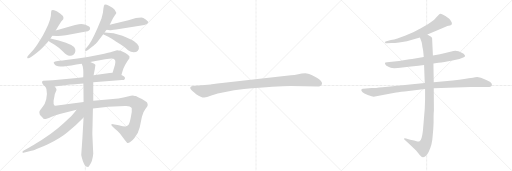
t = 0.00 s
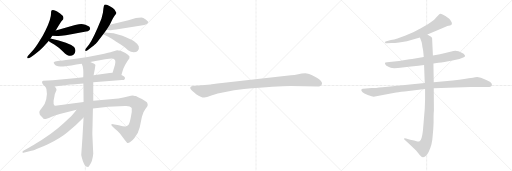
t = 2.72 s
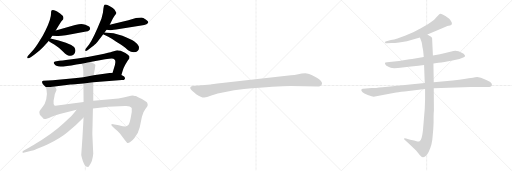
t = 5.44 s
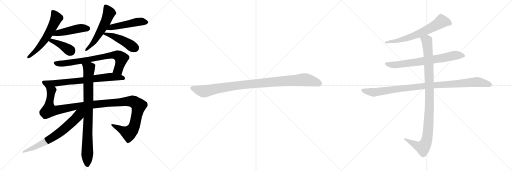
t = 8.17 s
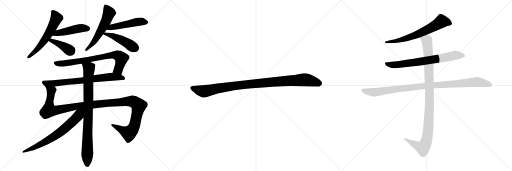
t = 10.89 s
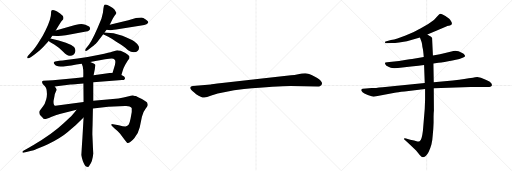
t = 13.61 s

The animated SVG that drew these frames (rendered in a browser with its animation timeline set to each time). Animation: 16 CSS @keyframes rules; one cycle of 13.61 s.

<svg version="1.1" viewBox="0 0 3072 1024" xmlns="http://www.w3.org/2000/svg">
  <g stroke="lightgray" stroke-dasharray="1,1" stroke-width="1" transform="scale(4, 4)">
    <line x1="0" y1="0" x2="256" y2="256"></line>
    <line x1="256" y1="0" x2="0" y2="256"></line>
    <line x1="128" y1="0" x2="128" y2="256"></line>
    <line x1="0" y1="128" x2="256" y2="128"></line>
    <line x1="256" y1="0" x2="512" y2="256"></line>
    <line x1="512" y1="0" x2="256" y2="256"></line>
    <line x1="384" y1="0" x2="384" y2="256"></line>
    <line x1="256" y1="128" x2="512" y2="128"></line>
    <line x1="512" y1="0" x2="768" y2="256"></line>
    <line x1="768" y1="0" x2="512" y2="256"></line>
    <line x1="640" y1="0" x2="640" y2="256"></line>
    <line x1="512" y1="128" x2="768" y2="128"></line>
  </g>
<g transform="scale(1, -1) translate(0, -850)">
   <style type="text/css">
    @keyframes keyframes0 {
      from {
       stroke: black;
       stroke-dashoffset: 592;
       stroke-width: 128;
       }
       66% {
       animation-timing-function: step-end;
       stroke: black;
       stroke-dashoffset: 0;
       stroke-width: 128;
       }
       to {
       stroke: black;
       stroke-width: 1024;
       }
       }
       #make-me-a-hanzi-animation-0 {
         animation: keyframes0 0.731771s both;
         animation-delay: 0.000000s;
         animation-timing-function: linear;
       }
    @keyframes keyframes1 {
      from {
       stroke: black;
       stroke-dashoffset: 468;
       stroke-width: 128;
       }
       60% {
       animation-timing-function: step-end;
       stroke: black;
       stroke-dashoffset: 0;
       stroke-width: 128;
       }
       to {
       stroke: black;
       stroke-width: 1024;
       }
       }
       #make-me-a-hanzi-animation-1 {
         animation: keyframes1 0.630859s both;
         animation-delay: 0.731771s;
         animation-timing-function: linear;
       }
    @keyframes keyframes2 {
      from {
       stroke: black;
       stroke-dashoffset: 399;
       stroke-width: 128;
       }
       56% {
       animation-timing-function: step-end;
       stroke: black;
       stroke-dashoffset: 0;
       stroke-width: 128;
       }
       to {
       stroke: black;
       stroke-width: 1024;
       }
       }
       #make-me-a-hanzi-animation-2 {
         animation: keyframes2 0.574707s both;
         animation-delay: 1.362630s;
         animation-timing-function: linear;
       }
    @keyframes keyframes3 {
      from {
       stroke: black;
       stroke-dashoffset: 568;
       stroke-width: 128;
       }
       65% {
       animation-timing-function: step-end;
       stroke: black;
       stroke-dashoffset: 0;
       stroke-width: 128;
       }
       to {
       stroke: black;
       stroke-width: 1024;
       }
       }
       #make-me-a-hanzi-animation-3 {
         animation: keyframes3 0.712240s both;
         animation-delay: 1.937337s;
         animation-timing-function: linear;
       }
    @keyframes keyframes4 {
      from {
       stroke: black;
       stroke-dashoffset: 497;
       stroke-width: 128;
       }
       62% {
       animation-timing-function: step-end;
       stroke: black;
       stroke-dashoffset: 0;
       stroke-width: 128;
       }
       to {
       stroke: black;
       stroke-width: 1024;
       }
       }
       #make-me-a-hanzi-animation-4 {
         animation: keyframes4 0.654460s both;
         animation-delay: 2.649577s;
         animation-timing-function: linear;
       }
    @keyframes keyframes5 {
      from {
       stroke: black;
       stroke-dashoffset: 460;
       stroke-width: 128;
       }
       60% {
       animation-timing-function: step-end;
       stroke: black;
       stroke-dashoffset: 0;
       stroke-width: 128;
       }
       to {
       stroke: black;
       stroke-width: 1024;
       }
       }
       #make-me-a-hanzi-animation-5 {
         animation: keyframes5 0.624349s both;
         animation-delay: 3.304037s;
         animation-timing-function: linear;
       }
    @keyframes keyframes6 {
      from {
       stroke: black;
       stroke-dashoffset: 762;
       stroke-width: 128;
       }
       71% {
       animation-timing-function: step-end;
       stroke: black;
       stroke-dashoffset: 0;
       stroke-width: 128;
       }
       to {
       stroke: black;
       stroke-width: 1024;
       }
       }
       #make-me-a-hanzi-animation-6 {
         animation: keyframes6 0.870117s both;
         animation-delay: 3.928386s;
         animation-timing-function: linear;
       }
    @keyframes keyframes7 {
      from {
       stroke: black;
       stroke-dashoffset: 739;
       stroke-width: 128;
       }
       71% {
       animation-timing-function: step-end;
       stroke: black;
       stroke-dashoffset: 0;
       stroke-width: 128;
       }
       to {
       stroke: black;
       stroke-width: 1024;
       }
       }
       #make-me-a-hanzi-animation-7 {
         animation: keyframes7 0.851400s both;
         animation-delay: 4.798503s;
         animation-timing-function: linear;
       }
    @keyframes keyframes8 {
      from {
       stroke: black;
       stroke-dashoffset: 1244;
       stroke-width: 128;
       }
       80% {
       animation-timing-function: step-end;
       stroke: black;
       stroke-dashoffset: 0;
       stroke-width: 128;
       }
       to {
       stroke: black;
       stroke-width: 1024;
       }
       }
       #make-me-a-hanzi-animation-8 {
         animation: keyframes8 1.262370s both;
         animation-delay: 5.649903s;
         animation-timing-function: linear;
       }
    @keyframes keyframes9 {
      from {
       stroke: black;
       stroke-dashoffset: 879;
       stroke-width: 128;
       }
       74% {
       animation-timing-function: step-end;
       stroke: black;
       stroke-dashoffset: 0;
       stroke-width: 128;
       }
       to {
       stroke: black;
       stroke-width: 1024;
       }
       }
       #make-me-a-hanzi-animation-9 {
         animation: keyframes9 0.965332s both;
         animation-delay: 6.912273s;
         animation-timing-function: linear;
       }
    @keyframes keyframes10 {
      from {
       stroke: black;
       stroke-dashoffset: 695;
       stroke-width: 128;
       }
       69% {
       animation-timing-function: step-end;
       stroke: black;
       stroke-dashoffset: 0;
       stroke-width: 128;
       }
       to {
       stroke: black;
       stroke-width: 1024;
       }
       }
       #make-me-a-hanzi-animation-10 {
         animation: keyframes10 0.815592s both;
         animation-delay: 7.877605s;
         animation-timing-function: linear;
       }
    @keyframes keyframes11 {
      from {
       stroke: black;
       stroke-dashoffset: 1030;
       stroke-width: 128;
       }
       77% {
       animation-timing-function: step-end;
       stroke: black;
       stroke-dashoffset: 0;
       stroke-width: 128;
       }
       to {
       stroke: black;
       stroke-width: 1024;
       }
       }
       #make-me-a-hanzi-animation-11 {
         animation: keyframes11 1.088216s both;
         animation-delay: 8.693197s;
         animation-timing-function: linear;
       }
    @keyframes keyframes12 {
      from {
       stroke: black;
       stroke-dashoffset: 664;
       stroke-width: 128;
       }
       68% {
       animation-timing-function: step-end;
       stroke: black;
       stroke-dashoffset: 0;
       stroke-width: 128;
       }
       to {
       stroke: black;
       stroke-width: 1024;
       }
       }
       #make-me-a-hanzi-animation-12 {
         animation: keyframes12 0.790365s both;
         animation-delay: 9.781413s;
         animation-timing-function: linear;
       }
    @keyframes keyframes13 {
      from {
       stroke: black;
       stroke-dashoffset: 728;
       stroke-width: 128;
       }
       70% {
       animation-timing-function: step-end;
       stroke: black;
       stroke-dashoffset: 0;
       stroke-width: 128;
       }
       to {
       stroke: black;
       stroke-width: 1024;
       }
       }
       #make-me-a-hanzi-animation-13 {
         animation: keyframes13 0.842448s both;
         animation-delay: 10.571778s;
         animation-timing-function: linear;
       }
    @keyframes keyframes14 {
      from {
       stroke: black;
       stroke-dashoffset: 1021;
       stroke-width: 128;
       }
       77% {
       animation-timing-function: step-end;
       stroke: black;
       stroke-dashoffset: 0;
       stroke-width: 128;
       }
       to {
       stroke: black;
       stroke-width: 1024;
       }
       }
       #make-me-a-hanzi-animation-14 {
         animation: keyframes14 1.080892s both;
         animation-delay: 11.414226s;
         animation-timing-function: linear;
       }
    @keyframes keyframes15 {
      from {
       stroke: black;
       stroke-dashoffset: 1060;
       stroke-width: 128;
       }
       78% {
       animation-timing-function: step-end;
       stroke: black;
       stroke-dashoffset: 0;
       stroke-width: 128;
       }
       to {
       stroke: black;
       stroke-width: 1024;
       }
       }
       #make-me-a-hanzi-animation-15 {
         animation: keyframes15 1.112630s both;
         animation-delay: 12.495118s;
         animation-timing-function: linear;
       }
</style>
<path d="M 273.5 669.5 Q 255.5 632.5 242.5 613.5 Q 211.5 561.5 188.5 538.5 L 169.5 517.5 Q 161.5 509.5 163.5 503.5 Q 167.5 496.5 186.5 508.5 L 207.5 523.5 L 237.5 548.5 Q 259.5 567.5 271.5 582.5 Q 281.5 592.5 291.5 605.5 L 302.5 619.5 Q 307.5 627.5 313.5 636.5 L 334.5 668.5 L 348.5 692.5 L 367.5 721.5 L 379.5 735.5 Q 381.5 744.5 380.5 746.5 Q 380.5 756.5 360.5 770.5 Q 340.5 784.5 329.5 788.0 Q 318.5 791.5 316.5 790.5 Q 305.5 790.5 306.5 776.5 Q 308.5 738.5 273.5 669.5 Z" fill="lightgray"></path> 
<path d="M 313.5 636.5 L 340.5 635.5 Q 368.5 632.5 467.5 652.5 L 516.5 662.5 Q 539.5 664.5 540.5 678.5 Q 541.5 684.5 534.5 691.5 Q 526.5 697.5 512.5 702.5 Q 497.5 706.5 487.5 706.5 Q 477.5 706.5 450.5 700.5 L 334.5 668.5 C 305.5 660.5 283.5 637.5 313.5 636.5 Z" fill="lightgray"></path> 
<path d="M 291.5 605.5 Q 300.5 599.5 325.5 583.5 Q 350.5 567.5 377.5 542.5 Q 403.5 516.5 415.5 516.5 Q 429.5 513.5 442.5 523.5 Q 450.5 531.5 452.5 544.5 Q 453.5 556.5 444.5 568.5 Q 434.5 579.5 395.5 594.5 Q 355.5 608.5 302.5 619.5 C 273.5 625.5 266.5 622.5 291.5 605.5 Z" fill="lightgray"></path> 
<path d="M 627.5 656.5 Q 638.5 671.5 639.5 672.5 L 658.5 702.5 L 675.5 737.5 Q 681.5 748.5 688.5 758.5 Q 700.5 770.5 697.5 775.5 Q 694.5 780.5 688.0 792.0 Q 681.5 803.5 656.5 815.5 Q 631.5 827.5 626.5 822.5 Q 622.5 815.5 620.5 799.5 L 617.5 774.5 L 608.5 738.5 Q 561.5 621.5 534.5 584.5 L 515.5 559.5 Q 509.5 552.5 511.5 546.5 Q 515.5 542.5 527.5 550.5 L 550.5 569.5 Q 573.5 586.5 578.5 593.5 Q 586.5 601.5 619.5 645.5 L 627.5 656.5 Z" fill="lightgray"></path> 
<path d="M 639.5 672.5 L 659.5 669.5 Q 660.5 668.5 696.5 673.5 L 847.5 697.5 Q 888.5 703.5 889.5 718.5 Q 890.5 722.5 874.5 734.5 Q 858.5 745.5 848.5 745.5 Q 837.5 745.5 815.5 743.5 L 770.5 729.5 L 726.5 719.5 L 658.5 702.5 C 629.5 695.5 609.5 676.5 639.5 672.5 Z" fill="lightgray"></path> 
<path d="M 619.5 645.5 Q 626.5 641.5 652.5 628.5 Q 678.5 614.5 697.5 600.5 Q 747.5 571.5 768.5 549.5 Q 785.5 537.5 802.5 537.5 Q 818.5 537.5 825.5 545.5 Q 837.5 555.5 832.5 573.5 Q 825.5 587.5 806.5 601.5 Q 787.5 615.5 734.5 636.5 Q 681.5 656.5 627.5 656.5 C 598.5 656.5 598.5 656.5 619.5 645.5 Z" fill="lightgray"></path> 
<path d="M 728.5 401.5 L 735.5 424.5 Q 737.5 437.5 751.5 462.5 Q 765.5 487.5 772.5 495.5 Q 778.5 503.5 776.5 506.5 Q 776.5 511.5 776.5 513.5 Q 775.5 514.5 765.5 523.5 Q 762.5 524.5 752.5 532.5 Q 742.5 539.5 723.5 546.5 Q 708.5 549.5 703.5 549.5 Q 697.5 548.5 687.5 544.5 L 671.5 540.5 Q 662.5 537.5 595.5 522.5 Q 527.5 507.5 465.5 500.5 L 395.5 490.5 Q 392.5 490.5 376.5 488.5 Q 357.5 488.5 330.5 482.5 Q 316.5 477.5 326.5 466.5 Q 331.5 452.5 362.5 452.5 Q 393.5 452.5 458.5 464.5 L 490.5 468.5 L 541.5 478.5 L 630.5 495.5 Q 659.5 499.5 670.5 499.5 Q 692.5 499.5 692.5 477.5 L 691.5 475.5 L 691.5 472.5 L 689.5 461.5 L 675.5 414.5 C 666.5 385.5 719.5 372.5 728.5 401.5 Z" fill="lightgray"></path> 
<path d="M 559.5 357.5 L 693.5 368.5 Q 717.5 370.5 731.5 370.5 Q 745.5 369.5 748.5 377.5 Q 756.5 389.5 728.5 401.5 L 675.5 414.5 L 657.5 412.5 L 561.5 399.5 L 499.5 387.5 L 460.5 382.5 L 316.5 369.5 L 259.5 366.5 L 253.5 363.5 Q 247.5 349.5 272.5 330.5 C 277.5 326.5 298.5 329.5 328.5 332.5 L 422.5 343.5 L 429.5 343.5 L 452.5 345.5 Q 459.5 345.5 465.5 346.5 L 483.5 348.5 Q 489.5 349.5 500.5 349.5 L 559.5 357.5 Z" fill="lightgray"></path> 
<path d="M 790.5 201.5 L 790.5 179.5 L 783.5 139.5 Q 778.5 113.5 772.5 103.5 Q 765.5 92.5 752.5 92.5 Q 739.5 92.5 712.5 99.5 L 670.5 107.5 L 668.5 103.5 Q 668.5 98.5 670.5 96.5 L 687.5 80.5 Q 710.5 62.5 719.5 50.5 L 746.5 14.5 Q 762.5 -7.5 766.5 -7.5 Q 780.5 -7.5 805.5 21.5 Q 830.5 50.5 838.5 87.5 L 851.5 150.5 Q 857.5 179.5 872.5 197.5 Q 887.5 214.5 886.5 221.5 Q 885.5 228.5 882.5 235.5 Q 878.5 241.5 851.5 256.5 Q 824.5 268.5 815.5 274.5 Q 812.5 274.5 796.5 278.5 Q 789.5 278.5 766.5 271.5 Q 743.5 263.5 710.5 260.5 L 559.5 246.5 L 501.5 239.5 L 343.5 217.5 Q 329.5 215.5 326.5 217.5 Q 319.5 224.5 321.5 246.5 L 326.5 272.5 Q 329.5 291.5 335.5 301.5 Q 340.5 311.5 338.5 317.5 Q 336.5 322.5 328.5 332.5 C 320.5 361.5 264.5 359.5 272.5 330.5 L 278.5 316.5 Q 285.5 284.5 277.5 255.5 Q 269.5 225.5 258.5 213.5 L 239.5 188.5 Q 232.5 181.5 238.5 164.5 Q 242.5 158.5 253.5 147.5 Q 260.5 136.5 268.5 136.5 Q 276.5 135.5 306.5 148.5 Q 335.5 161.5 358.5 167.5 L 459.5 192.5 L 557.5 200.5 L 649.5 210.5 L 750.5 215.5 Q 768.5 216.5 777.5 211.5 L 787.5 205.5 Q 787.5 204.5 790.5 201.5 Z" fill="lightgray"></path> 
<path d="M 559.5 246.5 L 559.5 357.5 L 561.5 399.5 L 568.5 433.5 L 572.5 460.5 Q 572.5 466.5 541.5 478.5 C 513.5 490.5 481.5 496.5 490.5 468.5 L 496.5 451.5 Q 501.5 429.5 499.5 387.5 L 500.5 349.5 L 501.5 239.5 L 501.5 146.5 L 494.5 22.5 L 487.5 -78.5 Q 488.5 -85.5 497.5 -116.5 Q 509.5 -145.5 516.5 -148.5 Q 523.5 -150.5 526.5 -150.5 Q 530.5 -151.5 536.5 -141.5 Q 555.5 -117.5 559.5 -69.5 L 557.5 -30.5 L 554.5 38.5 Q 553.5 42.5 555.5 102.5 L 557.5 200.5 L 559.5 246.5 Z" fill="lightgray"></path> 
<path d="M 459.5 192.5 L 446.5 176.5 Q 441.5 168.5 415.5 142.5 Q 389.5 116.5 347.5 81.5 Q 305.5 46.5 247.5 9.5 Q 188.5 -26.5 180.5 -30.5 L 140.5 -53.5 Q 133.5 -57.5 134.5 -62.5 Q 134.5 -67.5 146.5 -63.5 L 188.5 -53.5 Q 202.5 -50.5 234.5 -36.5 Q 267.5 -24.5 287.5 -14.5 Q 367.5 25.5 406.5 59.5 L 455.5 101.5 L 501.5 146.5 C 550.5 194.5 496.5 238.5 459.5 192.5 Z" fill="lightgray"></path> 
<path d="M 1743.0 335.0 L 1905.0 332.0 Q 1928.0 332.0 1932.0 349.0 Q 1932.0 354.0 1931.0 356.0 Q 1924.0 373.0 1887.0 392.0 Q 1850.0 411.0 1831.0 411.0 Q 1811.0 411.0 1789.0 406.0 Q 1767.0 401.0 1746.0 399.0 L 1585.0 382.0 L 1332.0 353.0 Q 1268.0 345.0 1264.0 344.0 L 1157.0 335.0 Q 1143.0 334.0 1142.0 328.0 Q 1140.0 321.0 1146.0 314.0 Q 1151.0 307.0 1177.0 286.0 Q 1210.0 265.0 1225.0 266.0 Q 1239.0 266.0 1268.0 278.0 Q 1338.0 302.0 1464.0 317.0 Q 1663.0 335.0 1743.0 335.0 Z" fill="lightgray"></path> 
<path d="M 2564.5 644.5 L 2656.5 682.5 L 2677.5 692.5 Q 2679.5 692.5 2699.5 697.5 Q 2719.5 702.5 2706.5 723.5 Q 2700.5 733.5 2695.5 738.5 L 2672.5 754.5 Q 2652.5 767.5 2644.5 768.5 Q 2636.5 769.5 2628.5 758.5 Q 2607.5 729.5 2569.5 707.5 L 2522.5 679.5 Q 2513.5 673.5 2482.5 659.5 L 2433.5 638.5 L 2384.5 620.5 Q 2364.5 613.5 2345.5 610.5 L 2313.5 601.5 Q 2308.5 598.5 2310.5 596.5 Q 2310.5 589.5 2322.5 591.5 L 2348.5 592.5 Q 2361.5 591.5 2394.5 596.5 L 2441.5 603.5 L 2519.5 625.5 L 2564.5 644.5 Z" fill="lightgray"></path> 
<path d="M 2600.5 470.5 L 2630.5 474.5 Q 2662.5 477.5 2714.5 488.5 L 2756.5 497.5 L 2779.5 505.5 Q 2789.5 510.5 2790.5 513.5 Q 2790.5 518.5 2786.5 522.5 Q 2784.5 528.5 2770.5 534.5 Q 2739.5 554.5 2708.5 542.5 L 2639.5 525.5 L 2597.5 517.5 L 2542.5 508.5 L 2472.5 496.5 Q 2460.5 496.5 2438.5 492.5 L 2394.5 485.5 L 2322.5 477.5 Q 2310.5 476.5 2309.5 473.5 Q 2308.5 469.5 2316.5 458.5 Q 2330.5 449.5 2344.5 444.5 Q 2358.5 439.5 2414.5 445.5 L 2466.5 452.5 L 2510.5 456.5 L 2544.5 461.5 L 2600.5 470.5 Z" fill="lightgray"></path> 
<path d="M 2229.5 322.5 L 2195.5 320.5 Q 2188.5 320.5 2175.5 318.5 Q 2164.5 315.5 2168.5 306.5 Q 2173.5 297.5 2186.5 290.5 L 2206.5 280.5 L 2229.5 273.5 Q 2237.5 269.5 2249.5 271.5 L 2368.5 294.5 Q 2383.5 298.5 2427.5 302.5 L 2550.5 316.5 L 2602.5 321.5 L 2823.5 328.5 L 2900.5 328.5 Q 2925.5 328.5 2936.5 329.5 Q 2948.5 330.5 2950.5 336.5 Q 2955.5 350.5 2936.5 362.5 Q 2910.5 375.5 2885.5 384.5 L 2863.5 388.5 Q 2850.5 388.5 2837.5 384.5 Q 2813.5 381.5 2785.5 376.5 Q 2758.5 371.5 2716.5 368.5 L 2602.5 357.5 L 2548.5 353.5 L 2295.5 327.5 Q 2250.5 322.5 2229.5 322.5 Z" fill="lightgray"></path> 
<path d="M 2550.5 316.5 L 2550.5 254.5 L 2548.5 198.5 L 2537.5 66.5 Q 2530.5 7.5 2517.5 3.5 Q 2511.5 1.5 2504.5 2.5 L 2484.5 8.5 L 2461.5 12.5 L 2436.5 20.5 Q 2427.5 23.5 2424.5 20.5 Q 2422.5 16.5 2429.5 10.5 L 2452.5 -9.5 L 2496.5 -51.5 L 2518.5 -79.5 Q 2530.5 -92.5 2536.5 -92.5 Q 2542.5 -93.5 2554.5 -85.5 Q 2574.5 -66.5 2588.5 -16.5 Q 2594.5 4.5 2596.5 40.5 Q 2600.5 77.5 2601.5 114.5 L 2601.5 150.5 Q 2601.5 171.5 2603.5 187.5 L 2602.5 321.5 L 2602.5 357.5 L 2600.5 470.5 L 2597.5 517.5 L 2592.5 623.5 Q 2590.5 629.5 2584.5 632.5 L 2575.5 636.5 L 2564.5 644.5 C 2538.5 659.5 2508.5 653.5 2519.5 625.5 L 2529.5 599.5 Q 2533.5 585.5 2534.5 569.5 Q 2539.5 552.5 2542.5 508.5 L 2544.5 461.5 L 2548.5 353.5 L 2550.5 316.5 Z" fill="lightgray"></path> 
      <clipPath id="make-me-a-hanzi-clip-0">
      <path d="M 273.5 669.5 Q 255.5 632.5 242.5 613.5 Q 211.5 561.5 188.5 538.5 L 169.5 517.5 Q 161.5 509.5 163.5 503.5 Q 167.5 496.5 186.5 508.5 L 207.5 523.5 L 237.5 548.5 Q 259.5 567.5 271.5 582.5 Q 281.5 592.5 291.5 605.5 L 302.5 619.5 Q 307.5 627.5 313.5 636.5 L 334.5 668.5 L 348.5 692.5 L 367.5 721.5 L 379.5 735.5 Q 381.5 744.5 380.5 746.5 Q 380.5 756.5 360.5 770.5 Q 340.5 784.5 329.5 788.0 Q 318.5 791.5 316.5 790.5 Q 305.5 790.5 306.5 776.5 Q 308.5 738.5 273.5 669.5 Z" fill="lightgray"></path>
      </clipPath>
      <path clip-path="url(#make-me-a-hanzi-clip-0)" d="M 316.5 780.5 L 338.5 742.5 L 308.5 677.5 L 240.5 574.5 L 196.5 528.5 L 169.5 509.5 " fill="none" id="make-me-a-hanzi-animation-0" stroke-dasharray="464 928" stroke-linecap="round"></path>

      <clipPath id="make-me-a-hanzi-clip-1">
      <path d="M 313.5 636.5 L 340.5 635.5 Q 368.5 632.5 467.5 652.5 L 516.5 662.5 Q 539.5 664.5 540.5 678.5 Q 541.5 684.5 534.5 691.5 Q 526.5 697.5 512.5 702.5 Q 497.5 706.5 487.5 706.5 Q 477.5 706.5 450.5 700.5 L 334.5 668.5 C 305.5 660.5 283.5 637.5 313.5 636.5 Z" fill="lightgray"></path>
      </clipPath>
      <path clip-path="url(#make-me-a-hanzi-clip-1)" d="M 320.5 639.5 L 345.5 653.5 L 463.5 678.5 L 526.5 679.5 " fill="none" id="make-me-a-hanzi-animation-1" stroke-dasharray="340 680" stroke-linecap="round"></path>

      <clipPath id="make-me-a-hanzi-clip-2">
      <path d="M 291.5 605.5 Q 300.5 599.5 325.5 583.5 Q 350.5 567.5 377.5 542.5 Q 403.5 516.5 415.5 516.5 Q 429.5 513.5 442.5 523.5 Q 450.5 531.5 452.5 544.5 Q 453.5 556.5 444.5 568.5 Q 434.5 579.5 395.5 594.5 Q 355.5 608.5 302.5 619.5 C 273.5 625.5 266.5 622.5 291.5 605.5 Z" fill="lightgray"></path>
      </clipPath>
      <path clip-path="url(#make-me-a-hanzi-clip-2)" d="M 297.5 606.5 L 340.5 594.5 L 424.5 543.5 " fill="none" id="make-me-a-hanzi-animation-2" stroke-dasharray="271 542" stroke-linecap="round"></path>

      <clipPath id="make-me-a-hanzi-clip-3">
      <path d="M 627.5 656.5 Q 638.5 671.5 639.5 672.5 L 658.5 702.5 L 675.5 737.5 Q 681.5 748.5 688.5 758.5 Q 700.5 770.5 697.5 775.5 Q 694.5 780.5 688.0 792.0 Q 681.5 803.5 656.5 815.5 Q 631.5 827.5 626.5 822.5 Q 622.5 815.5 620.5 799.5 L 617.5 774.5 L 608.5 738.5 Q 561.5 621.5 534.5 584.5 L 515.5 559.5 Q 509.5 552.5 511.5 546.5 Q 515.5 542.5 527.5 550.5 L 550.5 569.5 Q 573.5 586.5 578.5 593.5 Q 586.5 601.5 619.5 645.5 L 627.5 656.5 Z" fill="lightgray"></path>
      </clipPath>
      <path clip-path="url(#make-me-a-hanzi-clip-3)" d="M 632.5 815.5 L 654.5 773.5 L 634.5 721.5 L 572.5 612.5 L 550.5 583.5 L 515.5 552.5 " fill="none" id="make-me-a-hanzi-animation-3" stroke-dasharray="440 880" stroke-linecap="round"></path>

      <clipPath id="make-me-a-hanzi-clip-4">
      <path d="M 639.5 672.5 L 659.5 669.5 Q 660.5 668.5 696.5 673.5 L 847.5 697.5 Q 888.5 703.5 889.5 718.5 Q 890.5 722.5 874.5 734.5 Q 858.5 745.5 848.5 745.5 Q 837.5 745.5 815.5 743.5 L 770.5 729.5 L 726.5 719.5 L 658.5 702.5 C 629.5 695.5 609.5 676.5 639.5 672.5 Z" fill="lightgray"></path>
      </clipPath>
      <path clip-path="url(#make-me-a-hanzi-clip-4)" d="M 645.5 675.5 L 668.5 686.5 L 815.5 718.5 L 880.5 717.5 " fill="none" id="make-me-a-hanzi-animation-4" stroke-dasharray="369 738" stroke-linecap="round"></path>

      <clipPath id="make-me-a-hanzi-clip-5">
      <path d="M 619.5 645.5 Q 626.5 641.5 652.5 628.5 Q 678.5 614.5 697.5 600.5 Q 747.5 571.5 768.5 549.5 Q 785.5 537.5 802.5 537.5 Q 818.5 537.5 825.5 545.5 Q 837.5 555.5 832.5 573.5 Q 825.5 587.5 806.5 601.5 Q 787.5 615.5 734.5 636.5 Q 681.5 656.5 627.5 656.5 C 598.5 656.5 598.5 656.5 619.5 645.5 Z" fill="lightgray"></path>
      </clipPath>
      <path clip-path="url(#make-me-a-hanzi-clip-5)" d="M 625.5 649.5 L 705.5 622.5 L 809.5 564.5 " fill="none" id="make-me-a-hanzi-animation-5" stroke-dasharray="332 664" stroke-linecap="round"></path>

      <clipPath id="make-me-a-hanzi-clip-6">
      <path d="M 728.5 401.5 L 735.5 424.5 Q 737.5 437.5 751.5 462.5 Q 765.5 487.5 772.5 495.5 Q 778.5 503.5 776.5 506.5 Q 776.5 511.5 776.5 513.5 Q 775.5 514.5 765.5 523.5 Q 762.5 524.5 752.5 532.5 Q 742.5 539.5 723.5 546.5 Q 708.5 549.5 703.5 549.5 Q 697.5 548.5 687.5 544.5 L 671.5 540.5 Q 662.5 537.5 595.5 522.5 Q 527.5 507.5 465.5 500.5 L 395.5 490.5 Q 392.5 490.5 376.5 488.5 Q 357.5 488.5 330.5 482.5 Q 316.5 477.5 326.5 466.5 Q 331.5 452.5 362.5 452.5 Q 393.5 452.5 458.5 464.5 L 490.5 468.5 L 541.5 478.5 L 630.5 495.5 Q 659.5 499.5 670.5 499.5 Q 692.5 499.5 692.5 477.5 L 691.5 475.5 L 691.5 472.5 L 689.5 461.5 L 675.5 414.5 C 666.5 385.5 719.5 372.5 728.5 401.5 Z" fill="lightgray"></path>
      </clipPath>
      <path clip-path="url(#make-me-a-hanzi-clip-6)" d="M 330.5 473.5 L 400.5 472.5 L 519.5 490.5 L 610.5 511.5 L 701.5 519.5 L 723.5 505.5 L 726.5 486.5 L 709.5 434.5 L 683.5 418.5 " fill="none" id="make-me-a-hanzi-animation-6" stroke-dasharray="634 1268" stroke-linecap="round"></path>

      <clipPath id="make-me-a-hanzi-clip-7">
      <path d="M 559.5 357.5 L 693.5 368.5 Q 717.5 370.5 731.5 370.5 Q 745.5 369.5 748.5 377.5 Q 756.5 389.5 728.5 401.5 L 675.5 414.5 L 657.5 412.5 L 561.5 399.5 L 499.5 387.5 L 460.5 382.5 L 316.5 369.5 L 259.5 366.5 L 253.5 363.5 Q 247.5 349.5 272.5 330.5 C 277.5 326.5 298.5 329.5 328.5 332.5 L 422.5 343.5 L 429.5 343.5 L 452.5 345.5 Q 459.5 345.5 465.5 346.5 L 483.5 348.5 Q 489.5 349.5 500.5 349.5 L 559.5 357.5 Z" fill="lightgray"></path>
      </clipPath>
      <path clip-path="url(#make-me-a-hanzi-clip-7)" d="M 259.5 358.5 L 277.5 348.5 L 306.5 349.5 L 673.5 390.5 L 737.5 382.5 " fill="none" id="make-me-a-hanzi-animation-7" stroke-dasharray="611 1222" stroke-linecap="round"></path>

      <clipPath id="make-me-a-hanzi-clip-8">
      <path d="M 790.5 201.5 L 790.5 179.5 L 783.5 139.5 Q 778.5 113.5 772.5 103.5 Q 765.5 92.5 752.5 92.5 Q 739.5 92.5 712.5 99.5 L 670.5 107.5 L 668.5 103.5 Q 668.5 98.5 670.5 96.5 L 687.5 80.5 Q 710.5 62.5 719.5 50.5 L 746.5 14.5 Q 762.5 -7.5 766.5 -7.5 Q 780.5 -7.5 805.5 21.5 Q 830.5 50.5 838.5 87.5 L 851.5 150.5 Q 857.5 179.5 872.5 197.5 Q 887.5 214.5 886.5 221.5 Q 885.5 228.5 882.5 235.5 Q 878.5 241.5 851.5 256.5 Q 824.5 268.5 815.5 274.5 Q 812.5 274.5 796.5 278.5 Q 789.5 278.5 766.5 271.5 Q 743.5 263.5 710.5 260.5 L 559.5 246.5 L 501.5 239.5 L 343.5 217.5 Q 329.5 215.5 326.5 217.5 Q 319.5 224.5 321.5 246.5 L 326.5 272.5 Q 329.5 291.5 335.5 301.5 Q 340.5 311.5 338.5 317.5 Q 336.5 322.5 328.5 332.5 C 320.5 361.5 264.5 359.5 272.5 330.5 L 278.5 316.5 Q 285.5 284.5 277.5 255.5 Q 269.5 225.5 258.5 213.5 L 239.5 188.5 Q 232.5 181.5 238.5 164.5 Q 242.5 158.5 253.5 147.5 Q 260.5 136.5 268.5 136.5 Q 276.5 135.5 306.5 148.5 Q 335.5 161.5 358.5 167.5 L 459.5 192.5 L 557.5 200.5 L 649.5 210.5 L 750.5 215.5 Q 768.5 216.5 777.5 211.5 L 787.5 205.5 Q 787.5 204.5 790.5 201.5 Z" fill="lightgray"></path>
      </clipPath>
      <path clip-path="url(#make-me-a-hanzi-clip-8)" d="M 279.5 325.5 L 307.5 305.5 L 294.5 218.5 L 297.5 188.5 L 345.5 190.5 L 511.5 219.5 L 784.5 243.5 L 803.5 239.5 L 832.5 216.5 L 807.5 100.5 L 785.5 60.5 L 773.5 52.5 L 763.5 55.5 L 676.5 102.5 " fill="none" id="make-me-a-hanzi-animation-8" stroke-dasharray="1116 2232" stroke-linecap="round"></path>

      <clipPath id="make-me-a-hanzi-clip-9">
      <path d="M 559.5 246.5 L 559.5 357.5 L 561.5 399.5 L 568.5 433.5 L 572.5 460.5 Q 572.5 466.5 541.5 478.5 C 513.5 490.5 481.5 496.5 490.5 468.5 L 496.5 451.5 Q 501.5 429.5 499.5 387.5 L 500.5 349.5 L 501.5 239.5 L 501.5 146.5 L 494.5 22.5 L 487.5 -78.5 Q 488.5 -85.5 497.5 -116.5 Q 509.5 -145.5 516.5 -148.5 Q 523.5 -150.5 526.5 -150.5 Q 530.5 -151.5 536.5 -141.5 Q 555.5 -117.5 559.5 -69.5 L 557.5 -30.5 L 554.5 38.5 Q 553.5 42.5 555.5 102.5 L 557.5 200.5 L 559.5 246.5 Z" fill="lightgray"></path>
      </clipPath>
      <path clip-path="url(#make-me-a-hanzi-clip-9)" d="M 497.5 466.5 L 533.5 439.5 L 524.5 -138.5 " fill="none" id="make-me-a-hanzi-animation-9" stroke-dasharray="751 1502" stroke-linecap="round"></path>

      <clipPath id="make-me-a-hanzi-clip-10">
      <path d="M 459.5 192.5 L 446.5 176.5 Q 441.5 168.5 415.5 142.5 Q 389.5 116.5 347.5 81.5 Q 305.5 46.5 247.5 9.5 Q 188.5 -26.5 180.5 -30.5 L 140.5 -53.5 Q 133.5 -57.5 134.5 -62.5 Q 134.5 -67.5 146.5 -63.5 L 188.5 -53.5 Q 202.5 -50.5 234.5 -36.5 Q 267.5 -24.5 287.5 -14.5 Q 367.5 25.5 406.5 59.5 L 455.5 101.5 L 501.5 146.5 C 550.5 194.5 496.5 238.5 459.5 192.5 Z" fill="lightgray"></path>
      </clipPath>
      <path clip-path="url(#make-me-a-hanzi-clip-10)" d="M 494.5 189.5 L 440.5 126.5 L 331.5 36.5 L 236.5 -18.5 L 140.5 -60.5 " fill="none" id="make-me-a-hanzi-animation-10" stroke-dasharray="567 1134" stroke-linecap="round"></path>

      <clipPath id="make-me-a-hanzi-clip-11">
      <path d="M 1743.0 335.0 L 1905.0 332.0 Q 1928.0 332.0 1932.0 349.0 Q 1932.0 354.0 1931.0 356.0 Q 1924.0 373.0 1887.0 392.0 Q 1850.0 411.0 1831.0 411.0 Q 1811.0 411.0 1789.0 406.0 Q 1767.0 401.0 1746.0 399.0 L 1585.0 382.0 L 1332.0 353.0 Q 1268.0 345.0 1264.0 344.0 L 1157.0 335.0 Q 1143.0 334.0 1142.0 328.0 Q 1140.0 321.0 1146.0 314.0 Q 1151.0 307.0 1177.0 286.0 Q 1210.0 265.0 1225.0 266.0 Q 1239.0 266.0 1268.0 278.0 Q 1338.0 302.0 1464.0 317.0 Q 1663.0 335.0 1743.0 335.0 Z" fill="lightgray"></path>
      </clipPath>
      <path clip-path="url(#make-me-a-hanzi-clip-11)" d="M 1152.0 323.0 L 1223.0 303.0 L 1438.0 340.0 L 1815.0 372.0 L 1864.0 367.0 L 1916.0 350.0 " fill="none" id="make-me-a-hanzi-animation-11" stroke-dasharray="902 1804" stroke-linecap="round"></path>

      <clipPath id="make-me-a-hanzi-clip-12">
      <path d="M 2564.5 644.5 L 2656.5 682.5 L 2677.5 692.5 Q 2679.5 692.5 2699.5 697.5 Q 2719.5 702.5 2706.5 723.5 Q 2700.5 733.5 2695.5 738.5 L 2672.5 754.5 Q 2652.5 767.5 2644.5 768.5 Q 2636.5 769.5 2628.5 758.5 Q 2607.5 729.5 2569.5 707.5 L 2522.5 679.5 Q 2513.5 673.5 2482.5 659.5 L 2433.5 638.5 L 2384.5 620.5 Q 2364.5 613.5 2345.5 610.5 L 2313.5 601.5 Q 2308.5 598.5 2310.5 596.5 Q 2310.5 589.5 2322.5 591.5 L 2348.5 592.5 Q 2361.5 591.5 2394.5 596.5 L 2441.5 603.5 L 2519.5 625.5 L 2564.5 644.5 Z" fill="lightgray"></path>
      </clipPath>
      <path clip-path="url(#make-me-a-hanzi-clip-12)" d="M 2697.5 711.5 L 2649.5 722.5 L 2599.5 690.5 L 2481.5 635.5 L 2400.5 610.5 L 2317.5 595.5 " fill="none" id="make-me-a-hanzi-animation-12" stroke-dasharray="536 1072" stroke-linecap="round"></path>

      <clipPath id="make-me-a-hanzi-clip-13">
      <path d="M 2600.5 470.5 L 2630.5 474.5 Q 2662.5 477.5 2714.5 488.5 L 2756.5 497.5 L 2779.5 505.5 Q 2789.5 510.5 2790.5 513.5 Q 2790.5 518.5 2786.5 522.5 Q 2784.5 528.5 2770.5 534.5 Q 2739.5 554.5 2708.5 542.5 L 2639.5 525.5 L 2597.5 517.5 L 2542.5 508.5 L 2472.5 496.5 Q 2460.5 496.5 2438.5 492.5 L 2394.5 485.5 L 2322.5 477.5 Q 2310.5 476.5 2309.5 473.5 Q 2308.5 469.5 2316.5 458.5 Q 2330.5 449.5 2344.5 444.5 Q 2358.5 439.5 2414.5 445.5 L 2466.5 452.5 L 2510.5 456.5 L 2544.5 461.5 L 2600.5 470.5 Z" fill="lightgray"></path>
      </clipPath>
      <path clip-path="url(#make-me-a-hanzi-clip-13)" d="M 2317.5 472.5 L 2329.5 464.5 L 2383.5 462.5 L 2644.5 500.5 L 2729.5 519.5 L 2781.5 514.5 " fill="none" id="make-me-a-hanzi-animation-13" stroke-dasharray="600 1200" stroke-linecap="round"></path>

      <clipPath id="make-me-a-hanzi-clip-14">
      <path d="M 2229.5 322.5 L 2195.5 320.5 Q 2188.5 320.5 2175.5 318.5 Q 2164.5 315.5 2168.5 306.5 Q 2173.5 297.5 2186.5 290.5 L 2206.5 280.5 L 2229.5 273.5 Q 2237.5 269.5 2249.5 271.5 L 2368.5 294.5 Q 2383.5 298.5 2427.5 302.5 L 2550.5 316.5 L 2602.5 321.5 L 2823.5 328.5 L 2900.5 328.5 Q 2925.5 328.5 2936.5 329.5 Q 2948.5 330.5 2950.5 336.5 Q 2955.5 350.5 2936.5 362.5 Q 2910.5 375.5 2885.5 384.5 L 2863.5 388.5 Q 2850.5 388.5 2837.5 384.5 Q 2813.5 381.5 2785.5 376.5 Q 2758.5 371.5 2716.5 368.5 L 2602.5 357.5 L 2548.5 353.5 L 2295.5 327.5 Q 2250.5 322.5 2229.5 322.5 Z" fill="lightgray"></path>
      </clipPath>
      <path clip-path="url(#make-me-a-hanzi-clip-14)" d="M 2179.5 308.5 L 2240.5 296.5 L 2525.5 332.5 L 2859.5 358.5 L 2938.5 342.5 " fill="none" id="make-me-a-hanzi-animation-14" stroke-dasharray="893 1786" stroke-linecap="round"></path>

      <clipPath id="make-me-a-hanzi-clip-15">
      <path d="M 2550.5 316.5 L 2550.5 254.5 L 2548.5 198.5 L 2537.5 66.5 Q 2530.5 7.5 2517.5 3.5 Q 2511.5 1.5 2504.5 2.5 L 2484.5 8.5 L 2461.5 12.5 L 2436.5 20.5 Q 2427.5 23.5 2424.5 20.5 Q 2422.5 16.5 2429.5 10.5 L 2452.5 -9.5 L 2496.5 -51.5 L 2518.5 -79.5 Q 2530.5 -92.5 2536.5 -92.5 Q 2542.5 -93.5 2554.5 -85.5 Q 2574.5 -66.5 2588.5 -16.5 Q 2594.5 4.5 2596.5 40.5 Q 2600.5 77.5 2601.5 114.5 L 2601.5 150.5 Q 2601.5 171.5 2603.5 187.5 L 2602.5 321.5 L 2602.5 357.5 L 2600.5 470.5 L 2597.5 517.5 L 2592.5 623.5 Q 2590.5 629.5 2584.5 632.5 L 2575.5 636.5 L 2564.5 644.5 C 2538.5 659.5 2508.5 653.5 2519.5 625.5 L 2529.5 599.5 Q 2533.5 585.5 2534.5 569.5 Q 2539.5 552.5 2542.5 508.5 L 2544.5 461.5 L 2548.5 353.5 L 2550.5 316.5 Z" fill="lightgray"></path>
      </clipPath>
      <path clip-path="url(#make-me-a-hanzi-clip-15)" d="M 2527.5 621.5 L 2560.5 607.5 L 2572.5 476.5 L 2577.5 239.5 L 2562.5 19.5 L 2551.5 -15.5 L 2537.5 -34.5 L 2430.5 17.5 " fill="none" id="make-me-a-hanzi-animation-15" stroke-dasharray="932 1864" stroke-linecap="round"></path>

</g>
</svg>
